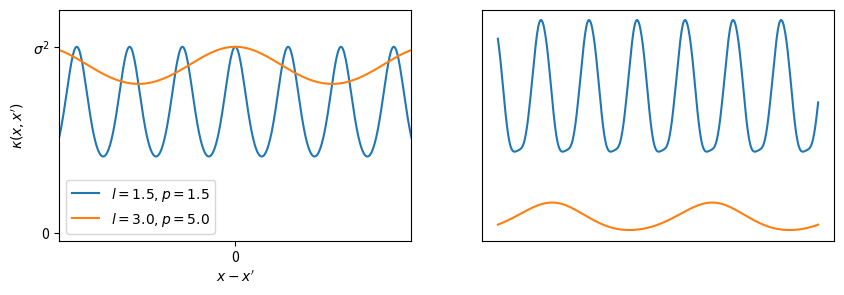

Here is the Python script that generated this plot: (Note: this script raises an exception after producing the figure.)
import numpy as np
import matplotlib.pyplot as plt
from scipy import spatial as spt
from matplotlib import cm

def find_s_d(X1, X2 = None):
    if X2 is not None:
        sqd = spt.distance.cdist(X1, X2, metric='sqeuclidean')
    else:
        sqd = spt.distance.cdist(X1, X1, metric='sqeuclidean')
    return sqd

def SE(X1, X2, l=1., sigma_f=1.):
    sqdist = find_s_d(X1, X2)
    return sigma_f**2 * np.exp(-0.5 / l**2 * sqdist)

def Per(X1, X2, l = 1., p = 1., sigma_f = 1.):
    sqdist = find_s_d(X1, X2)
    return sigma_f ** 2 * np.exp(- 2 * l **(-2) * np.sin(np.pi * np.sqrt(sqdist) / p) ** 2)

def RQ(X1, X2, l =1., alpha = 1., sigma = 1.):
    sqdist = find_s_d(X1, X2)
    return ( 1 + sqdist / (2 * alpha * l ** 2)) ** (-1 * alpha)

def LinKer(X1, X2, c = 1., d = 1. ):
    return (X1 - c) @ (X2 - d).T

x = np.vstack(np.linspace(0.0,10.0, 500))
x_r = np.linspace(-10.,10, 1000)
y_Per1 = 0.25 * np.exp(- 2 * 1.5 **(-2) * np.sin(np.pi * x_r  / 1.5) ** 2)
y_Per2 = 0.25 * np.exp(- 2 * 3.0 **(-2) * np.sin(np.pi * x_r  / 5.5) ** 2)
y_RQ1 = 0.25*( 1 + x_r ** 2 / (2 * 0.5 * 0.5 ** 2)) ** (-1 * 0.5)
y_RQ2 = 0.25*( 1 + x_r ** 2 / (2 * 2.5 * 1.5 ** 2)) ** (-1 * 2.5)
mu = np.array([0 for i in x])
K11 = Per(x,x, l = 1.5, p = 1.5, sigma_f = 0.5)
K12 = Per(x,x, l = 3., p = 5., sigma_f = 0.5)
K21 = RQ(x,x,l=0.5, alpha = 0.5, sigma = 0.5)
K22 = RQ(x,x,l=1.5, alpha = 2.5, sigma = 0.5)



y1 = np.random.multivariate_normal(mu, K11)
y2 = np.random.multivariate_normal(mu, K12)
plt.figure(figsize = (10,3))
plt.subplot(121)
plt.plot(x_r, y_Per1, label = '$l = 1.5, p = 1.5$')
plt.plot(x_r, y_Per2, label = '$l = 3.0, p = 5.0$')
plt.xlim([-5,5])
plt.ylim([-0.01,0.3])
plt.yticks([0,0.25], labels=[0,'$\sigma^2$'])
plt.xticks([0])
plt.xlabel('$x - x^{\prime}$')
plt.ylabel('$\kappa(x,x^{\prime}) $')
plt.legend(loc=0)

plt.subplot(122)
plt.plot(x,y1)
plt.plot(x,y2)
plt.yticks([])
plt.xticks([])
plt.show()

y1 = np.random.multivariate_normal(mu, K21)
y2 = np.random.multivariate_normal(mu, K22)
plt.figure(figsize = (10,3))
plt.subplot(121)
plt.plot(x_r, y_RQ1, label = '$ l = 0.5, \alpha = 0.5$')
plt.plot(x_r, y_RQ2, label = '$ l = 1.5, \alpha = 2.5$')
plt.xlim([-5,5])
plt.ylim([-0.01,0.3])
plt.yticks([0,0.25], labels=[0,'$\sigma^2$'])
plt.xlabel('$x - x^{\prime}$')
plt.ylabel('$\kappa(x,x^{\prime}) $')
plt.legend(loc=0)

plt.subplot(122)
plt.plot(x,y1)
plt.plot(x,y2)
plt.yticks([])
plt.xticks([])
plt.show()

fig = plt.figure()
y = np.random.multivariate_normal(mu, K21 ** 2)
ax = fig.add_subplot(111, projection='3d')
ax.plot_surface(x, x, y, cmap=cm.viridis)
ax.set_xlim(-3.,3.)
ax.set_ylim(-3.,3.)


# Adjust the limits, ticks and view angle
ax.set_zlim(-0.15,0.2)
ax.set_zticks(np.linspace(0,0.2,5))
ax.view_init(25, -20)
